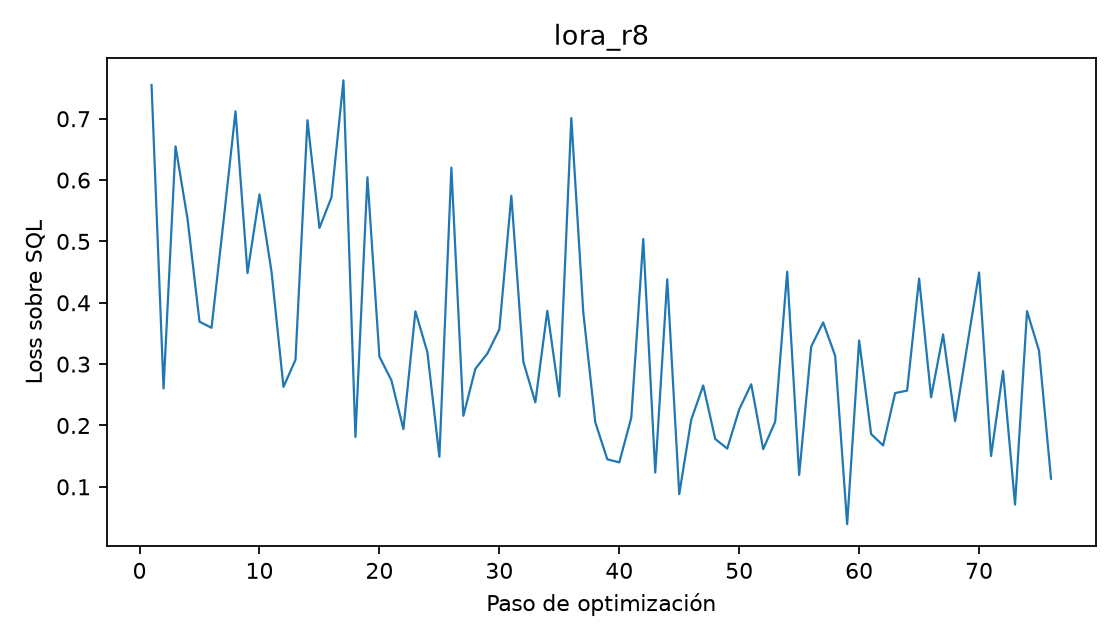

Values plotted in this chart, from the file beside it:
paso, epoca, loss, learning_rate, segundos, tokens
1, 0.001323, 0.7549, 0.0002, 20.21, 3927
2, 0.002646, 0.2603, 0.0002, 19.53, 4149
3, 0.00397, 0.655, 0.0001973, 17.15, 3672
4, 0.005293, 0.5366, 0.0001946, 17.37, 3802
5, 0.006616, 0.3692, 0.0001919, 18.78, 3973
6, 0.007939, 0.3592, 0.0001892, 17.03, 3693
7, 0.009262, 0.5326, 0.0001865, 18.47, 3946
8, 0.01059, 0.7121, 0.0001838, 20.4, 4203
9, 0.01191, 0.4485, 0.0001811, 20.25, 3807
10, 0.01323, 0.5765, 0.0001784, 19.55, 3963
11, 0.01456, 0.4512, 0.0001757, 19.88, 4017
12, 0.01588, 0.2629, 0.000173, 18.88, 3896
13, 0.0172, 0.307, 0.0001703, 19.9, 3942
14, 0.01852, 0.6976, 0.0001676, 26.18, 3910
15, 0.01985, 0.522, 0.0001649, 19.91, 3797
16, 0.02117, 0.5718, 0.0001622, 21.87, 3963
17, 0.02249, 0.7626, 0.0001595, 20.1, 3734
18, 0.02382, 0.1813, 0.0001568, 34.79, 3763
19, 0.02514, 0.6046, 0.0001541, 28.48, 3587
20, 0.02646, 0.3122, 0.0001514, 24.31, 3617
21, 0.02779, 0.2737, 0.0001486, 24.78, 3609
22, 0.02911, 0.1941, 0.0001459, 27.04, 4027
23, 0.03043, 0.3861, 0.0001432, 24.39, 3661
24, 0.03176, 0.3193, 0.0001405, 28.87, 3798
25, 0.03308, 0.149, 0.0001378, 26.92, 3758
26, 0.0344, 0.6203, 0.0001351, 29.6, 4038
27, 0.03573, 0.2158, 0.0001324, 30.93, 4097
28, 0.03705, 0.2923, 0.0001297, 28.33, 3891
29, 0.03837, 0.3173, 0.000127, 24.96, 3561
30, 0.0397, 0.3566, 0.0001243, 30.44, 3959
31, 0.04102, 0.5745, 0.0001216, 28.85, 3985
32, 0.04234, 0.3038, 0.0001189, 27.4, 3872
33, 0.04367, 0.2377, 0.0001162, 26.31, 3826
34, 0.04499, 0.3869, 0.0001135, 26.3, 3629
35, 0.04631, 0.2474, 0.0001108, 27.42, 3795
36, 0.04763, 0.7012, 0.0001081, 27.2, 3938
37, 0.04896, 0.384, 0.0001054, 31.02, 3750
38, 0.05028, 0.2052, 0.0001027, 24.76, 3434
39, 0.0516, 0.1449, 0.0001, 30.26, 3744
40, 0.05293, 0.1399, 9.729729729729731e-05, 34.78, 4318
41, 0.05425, 0.2126, 9.45945945945946e-05, 29.77, 3786
42, 0.05557, 0.504, 9.18918918918919e-05, 32.21, 3947
43, 0.0569, 0.1233, 8.918918918918919e-05, 30.58, 3847
44, 0.05822, 0.4382, 8.64864864864865e-05, 42.8, 3969
45, 0.05954, 0.08813, 8.378378378378379e-05, 49.68, 3734
46, 0.06087, 0.2094, 8.108108108108109e-05, 48.86, 4210
47, 0.06219, 0.2652, 7.837837837837838e-05, 45.48, 3832
48, 0.06351, 0.1779, 7.567567567567568e-05, 36.49, 3349
49, 0.06484, 0.1623, 7.297297297297297e-05, 40.46, 3753
50, 0.06616, 0.2262, 7.027027027027028e-05, 28.49, 3614
51, 0.06748, 0.2672, 6.756756756756757e-05, 33.3, 4054
52, 0.06881, 0.1614, 6.486486486486487e-05, 27.51, 3762
53, 0.07013, 0.2061, 6.216216216216216e-05, 27.01, 3672
54, 0.07145, 0.4507, 5.9459459459459466e-05, 37.18, 3819
55, 0.07278, 0.1194, 5.6756756756756757e-05, 38.8, 3695
56, 0.0741, 0.3284, 5.405405405405406e-05, 33.69, 3864
57, 0.07542, 0.368, 5.135135135135135e-05, 41.44, 3425
58, 0.07674, 0.3136, 4.8648648648648654e-05, 33.72, 3711
59, 0.07807, 0.03908, 4.594594594594595e-05, 32.98, 3771
60, 0.07939, 0.3386, 4.324324324324325e-05, 33.95, 3897
... 16 more rows
